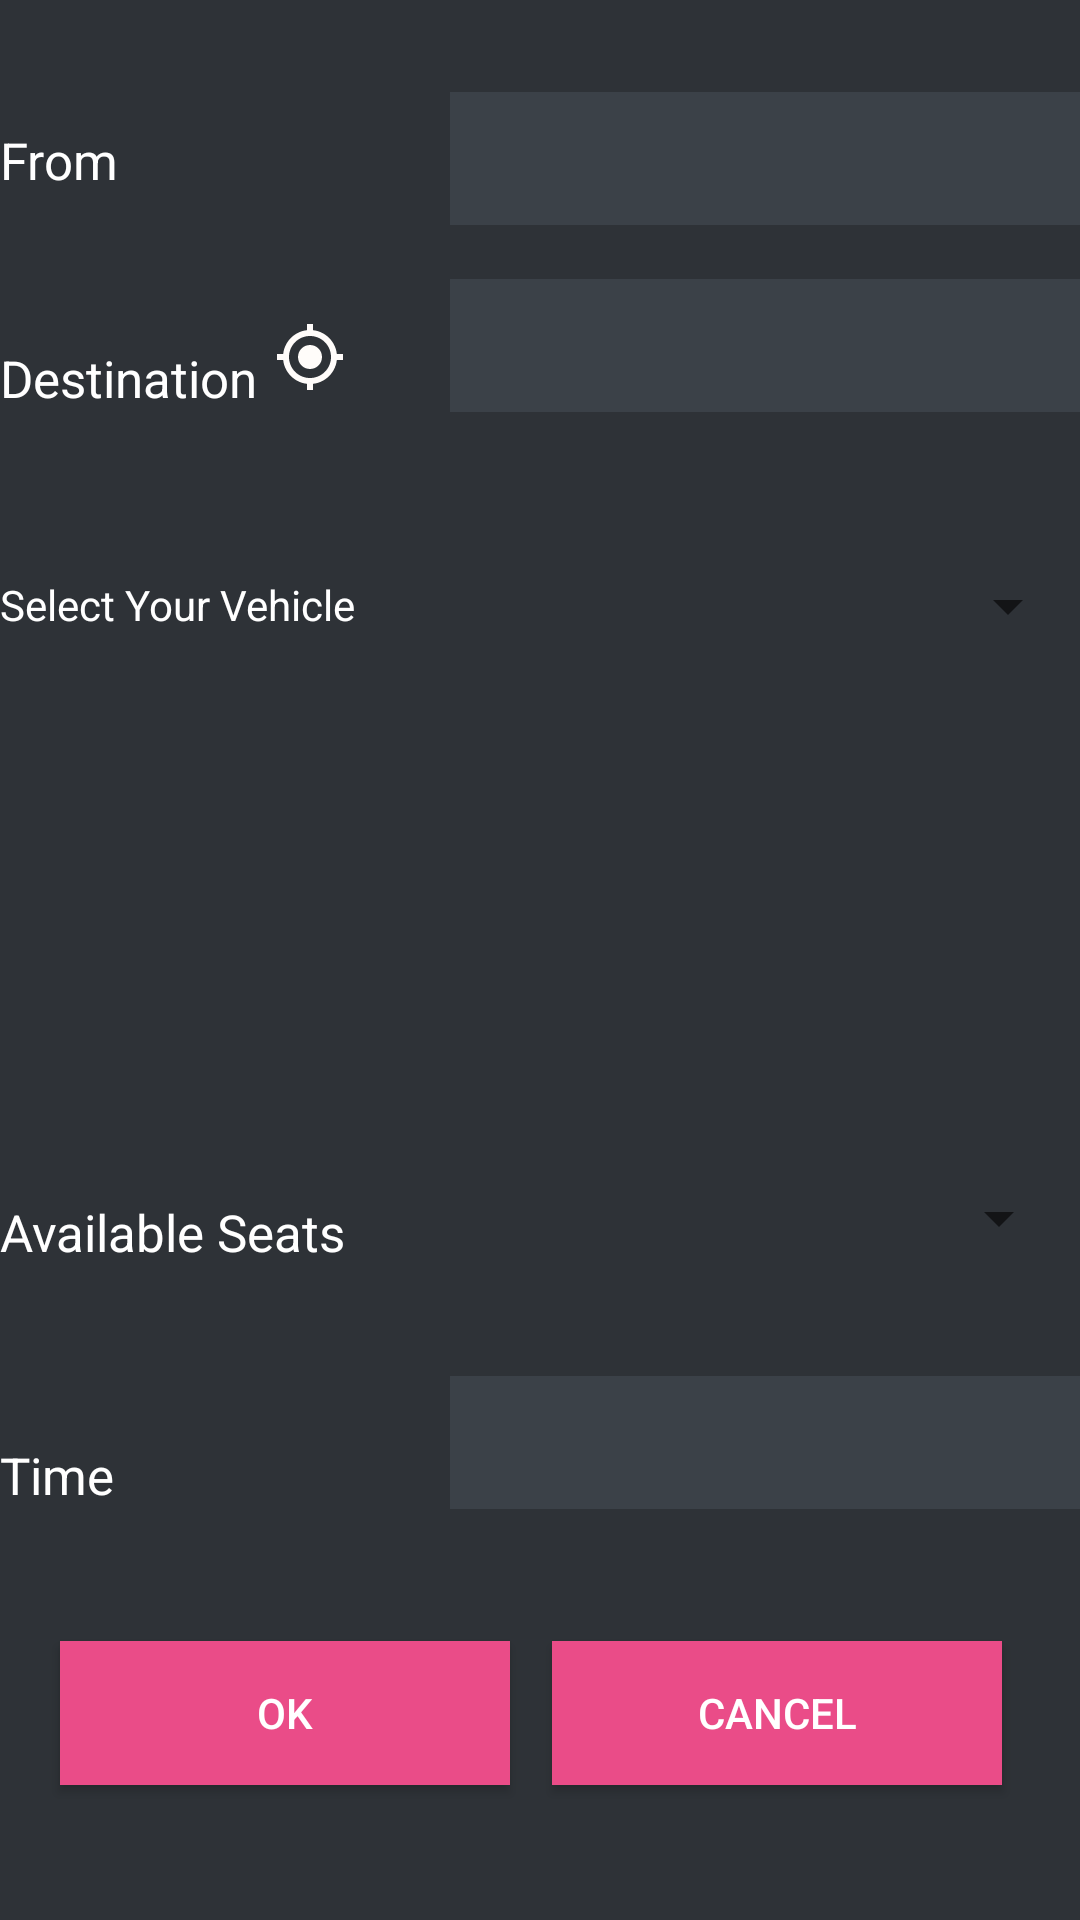

Produce the Android XML layout that renders to this screen, including the resource entries it uses.
<!-- AndroidManifest.xml: application theme AppTheme -->
<!-- res/layout/offer_ride.xml -->
<?xml version="1.0" encoding="utf-8"?>
<RelativeLayout xmlns:android="http://schemas.android.com/apk/res/android"
    xmlns:app="http://schemas.android.com/apk/res-auto"
    xmlns:tools="http://schemas.android.com/tools"
    android:layout_width="match_parent"
    android:layout_height="match_parent"
    android:background="@color/bg_register"
    android:orientation="vertical"
    tools:context="com.aksharam.greenpooling.activity.UserProfileActivity">

    <TextView
        android:id="@+id/textView7"
        android:layout_width="wrap_content"
        android:layout_height="wrap_content"
        android:layout_alignParentTop="true"
        android:layout_alignStart="@+id/textView8"
        android:layout_marginTop="42dp"
        android:text="From"
        android:textColor="@android:color/white"
        android:textSize="17dp" />


    <EditText
        android:id="@+id/et_from"
        android:layout_width="wrap_content"
        android:layout_height="wrap_content"
        android:layout_alignBaseline="@+id/textView7"
        android:layout_alignParentEnd="true"
        android:background="@color/input_register_bg"
        android:ems="10"
        android:inputType="text"
        android:padding="10dp"
        android:singleLine="true"
        android:textColor="@color/input_register"
        android:textColorHint="@color/input_register_hint" />

    <TextView
        android:id="@+id/textView8"
        android:layout_width="wrap_content"
        android:layout_height="wrap_content"
        android:layout_alignBottom="@+id/et_dest"
        android:layout_alignParentStart="true"
        android:text="Destination"
        android:textColor="@android:color/white"
        android:textSize="17dp" />

    <EditText
        android:id="@+id/et_dest"
        android:layout_width="wrap_content"
        android:layout_height="wrap_content"
        android:layout_alignParentEnd="true"
        android:layout_alignParentTop="true"
        android:layout_marginTop="93dp"
        android:background="@color/input_register_bg"
        android:ems="10"
        android:inputType="text"
        android:padding="10dp"
        android:singleLine="true"
        android:textColor="@color/input_register"
        android:textColorHint="@color/input_register_hint" />

    <TextView
        android:id="@+id/textView9"
        android:layout_width="wrap_content"
        android:layout_height="wrap_content"
        android:layout_alignBottom="@+id/et_time"
        android:layout_alignParentStart="true"
        android:text="Time"
        android:textColor="@android:color/white"
        android:textSize="17dp" />

    <EditText
        android:id="@+id/et_time"
        android:layout_width="wrap_content"
        android:layout_height="wrap_content"
        android:layout_alignParentBottom="true"
        android:layout_alignParentEnd="true"
        android:layout_marginBottom="137dp"
        android:background="@color/input_register_bg"
        android:ems="10"
        android:inputType="time"
        android:padding="10dp"
        android:singleLine="true"
        android:textColor="@color/input_register"
        android:textColorHint="@color/input_register_hint" />

    <Button
        android:id="@+id/btn_ok"
        android:layout_width="150dp"
        android:layout_height="wrap_content"
        android:layout_alignParentBottom="true"
        android:layout_alignParentStart="true"
        android:layout_marginBottom="45dp"
        android:layout_marginStart="20dp"
        android:background="#ea4c88"
        android:text="OK"
        android:textColor="@color/white" />

    <Button
        android:id="@+id/btn_cancel"
        android:layout_width="150dp"
        android:layout_height="wrap_content"
        android:layout_alignParentEnd="true"
        android:layout_alignTop="@+id/btn_ok"
        android:layout_marginEnd="26dp"
        android:background="#ea4c88"
        android:text="CANCEL"
        android:textColor="@color/white" />

    <TextView
        android:id="@+id/textView10"
        android:layout_width="wrap_content"
        android:layout_height="wrap_content"
        android:layout_alignParentBottom="true"
        android:layout_alignParentStart="true"
        android:layout_marginBottom="218dp"
        android:text="Available Seats"
        android:textColor="@android:color/white"
        android:textSize="17dp" />

    <Spinner
        android:id="@+id/available_seats"
        android:layout_width="207dp"
        android:layout_height="50sp"
        android:layout_alignParentBottom="true"
        android:textColor="@color/input_register"
        android:layout_alignStart="@+id/et_time"
        android:layout_marginBottom="209dp" />

    <ImageView
        android:id="@+id/fromgps"
        android:layout_width="wrap_content"
        android:layout_height="wrap_content"
        android:layout_alignEnd="@+id/textView10"
        android:layout_alignTop="@+id/textView7"
        app:srcCompat="@drawable/ic_gps_fixed_white_24dp" />

    <ImageView
        android:id="@+id/destgps"
        android:layout_width="wrap_content"
        android:layout_height="wrap_content"
        android:layout_alignEnd="@+id/textView10"
        android:layout_alignParentTop="true"
        android:layout_marginTop="107dp"
        app:srcCompat="@drawable/ic_gps_fixed_black_24dp" />

    <TextView
        android:id="@+id/textView15"
        android:layout_width="wrap_content"
        android:layout_height="wrap_content"
        android:layout_alignParentTop="true"
        android:layout_alignStart="@+id/textView7"
        android:layout_marginTop="192dp"
        android:textColor="@android:color/white"
        android:textSize="14sp"
        android:text="Select Your Vehicle" />

    <Spinner
        android:id="@+id/my_vehicles"
        android:layout_width="216dp"
        android:layout_height="50sp"
        android:layout_alignParentEnd="true"
        android:textColor="@color/input_register"
        android:layout_alignParentTop="true"
        android:layout_marginTop="177dp" />

</RelativeLayout>
<!-- resources referenced by this layout -->
<resources>
  <color name="bg_register">#2e3237</color>
  <color name="input_register">#888888</color>
  <color name="input_register_bg">#3b4148</color>
  <color name="input_register_hint">#5e6266</color>
  <color name="white">#ffffff</color>
  <!-- drawable ic_gps_fixed_black_24dp (drawable) -->
  <vector android:height="24dp" android:tint="#FFFCFA"
      android:viewportHeight="24.0" android:viewportWidth="24.0"
      android:width="24dp" xmlns:android="http://schemas.android.com/apk/res/android">
      <path android:fillColor="#FF000000" android:pathData="M12,8c-2.21,0 -4,1.79 -4,4s1.79,4 4,4 4,-1.79 4,-4 -1.79,-4 -4,-4zM20.94,11c-0.46,-4.17 -3.77,-7.48 -7.94,-7.94L13,1h-2v2.06C6.83,3.52 3.52,6.83 3.06,11L1,11v2h2.06c0.46,4.17 3.77,7.48 7.94,7.94L11,23h2v-2.06c4.17,-0.46 7.48,-3.77 7.94,-7.94L23,13v-2h-2.06zM12,19c-3.87,0 -7,-3.13 -7,-7s3.13,-7 7,-7 7,3.13 7,7 -3.13,7 -7,7z"/>
  </vector>
  <style name="AppTheme" parent="AppBaseTheme">
          
      </style>
  <style name="AppBaseTheme" parent="Theme.AppCompat.Light">
          
      </style>
</resources>
